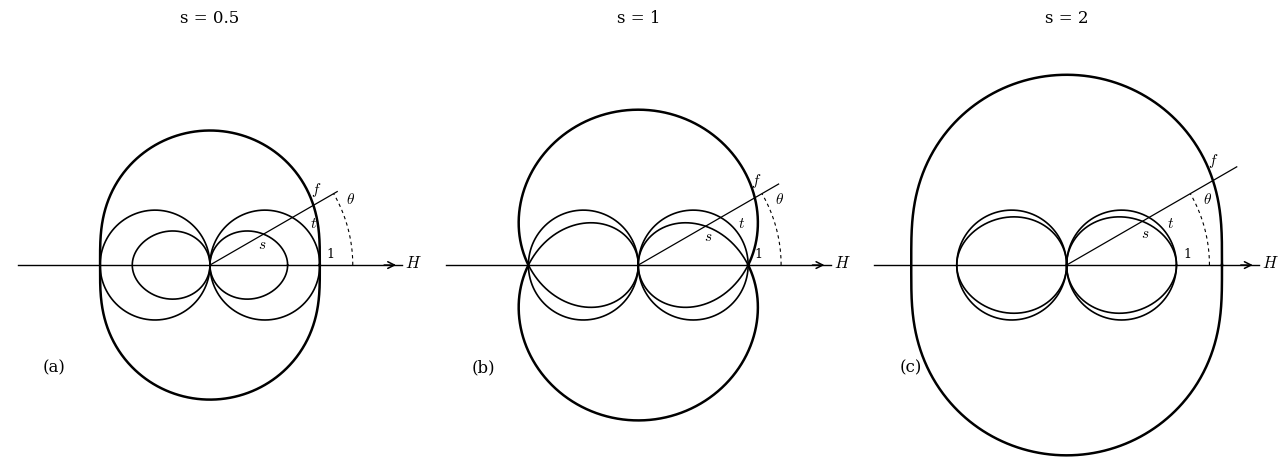

This chart was generated by the following Python code:
import numpy as np
import matplotlib.pyplot as plt
import matplotlib
matplotlib.rcParams['font.family'] = 'serif'
matplotlib.rcParams['mathtext.fontset'] = 'cm'

def c_fast(s, theta):
    disc = np.sqrt(np.maximum(0, (1+s)**2 - 4*s*np.cos(theta)**2))
    return np.sqrt(0.5*(1+s+disc))

def c_slow(s, theta):
    disc = np.sqrt(np.maximum(0, (1+s)**2 - 4*s*np.cos(theta)**2))
    return np.sqrt(np.maximum(0, 0.5*(1+s-disc)))

theta       = np.linspace(0, 2*np.pi, 1080)
left_theta  = np.linspace( 0.5*np.pi, 1.5*np.pi, 540)
right_theta = np.linspace(-0.5*np.pi, 0.5*np.pi, 540)

s_vals = [0.5, 1, 2]
panel_labels = ['(a)', '(b)', '(c)']

fig = plt.figure(figsize=(13, 5))
fig.patch.set_facecolor('white')

for idx, (s, plabel) in enumerate(zip(s_vals, panel_labels)):
    ax = fig.add_subplot(1, 3, idx+1, projection='polar')
    ax.set_theta_zero_location('E')
    ax.set_theta_direction(1)

    # ── 三条曲线 ──────────────────────────────────────────────
    ax.plot(theta, c_fast(s, theta), 'k-', lw=1.8, zorder=3)
    ax.plot(theta, c_slow(s, theta), 'k-', lw=1.2, zorder=3)
    ax.plot(left_theta,  -np.cos(left_theta),  'k-', lw=1.2, zorder=3)
    ax.plot(right_theta,  np.cos(right_theta), 'k-', lw=1.2, zorder=3)

    # ── 坐标轴十字 ───────────────────────────────────────────────────
    r_ax = np.linspace(0, 1.75, 300)
    ax.plot(np.zeros(300),           r_ax, 'k-', lw=1.0, zorder=2)
    ax.plot(np.full(300, np.pi),     r_ax, 'k-', lw=1.0, zorder=2)


    # ── 射线（θ=30°，标注f用）────────────────────────────────────
    theta_ref = 30 * np.pi / 180
    r_fast_at_ref = c_fast(s, theta_ref)
    ax.plot([theta_ref]*300, np.linspace(0, r_fast_at_ref + 0.25, 300),
            'k-', lw=0.9, zorder=2)

    # ── 虚线弧（θ角度弧，用于标注θ）─────────────────────────────────
    # 画一段从H轴到射线方向的虚线弧（半径固定在1.3处）
    arc_theta = np.linspace(0, theta_ref, 80)
    ax.plot(arc_theta, np.full(80, 1.30), 'k--', lw=0.8, dashes=(3,3), zorder=2)

    ax.axis('off')
    ax.set_rmax(1.82)

    # ── H 箭头 ───────────────────────────────────────────────────────
    ax.annotate('', xy=(0.0, 1.72), xytext=(0.0, 1.56),
                arrowprops=dict(arrowstyle='->', color='black',
                                lw=1.1, mutation_scale=12))
    ax.text(0.015, 1.78, '$H$', fontsize=12, ha='left', va='center',
            color='black', fontstyle='italic')

    # ── "1" 单位标注 ─────────────────────────────────────────────────
    ax.text(0.04, 1.06, '1', fontsize=9, color='black',
            ha='left', va='bottom')

    # ── θ 标注（在虚线弧旁边，弧的末端右侧）──────────────────────────
    ax.text(theta_ref - 0.07, 1.38, r'$\theta$', fontsize=11,
            ha='left', va='center', color='black')

    # ── f 标注──────────────────────────────────────
    ax.text(theta_ref + 0.10, r_fast_at_ref + 0.10, '$f$', fontsize=11,
            fontstyle='italic', color='black', ha='center', va='center')

    # ── t 标注（在Alfvén圆外侧上方，约20°处）────────────────────────
    t_label_angle = 20 * np.pi / 180
    r_alfven_here = np.abs(np.cos(t_label_angle))
    ax.text(t_label_angle + 0.04, r_alfven_here + 0.08, '$t$', fontsize=11,
            fontstyle='italic', color='black', ha='center', va='center')

    # ── s 标注（在慢波圆下方，约20°处）──────────────────────────────
    r_slow_here = c_slow(s, t_label_angle)
    if r_slow_here > 0.05:
        ax.text(t_label_angle + 0.04, r_slow_here - 0.12, '$s$', fontsize=11,
                fontstyle='italic', color='black', ha='center', va='center')

    # ── 标题和面板标签 ────────────────────────────────────────────────
    ax.set_title(f's = {s}', fontsize=12, pad=12, fontfamily='serif')
    ax.annotate(plabel, xy=(1.18*np.pi, 1.80),
                fontsize=12, annotation_clip=False,
                color='black', fontfamily='serif')

plt.tight_layout()
plt.savefig('Friedrich.pdf', format='pdf', bbox_inches='tight', dpi=150)
plt.show()
